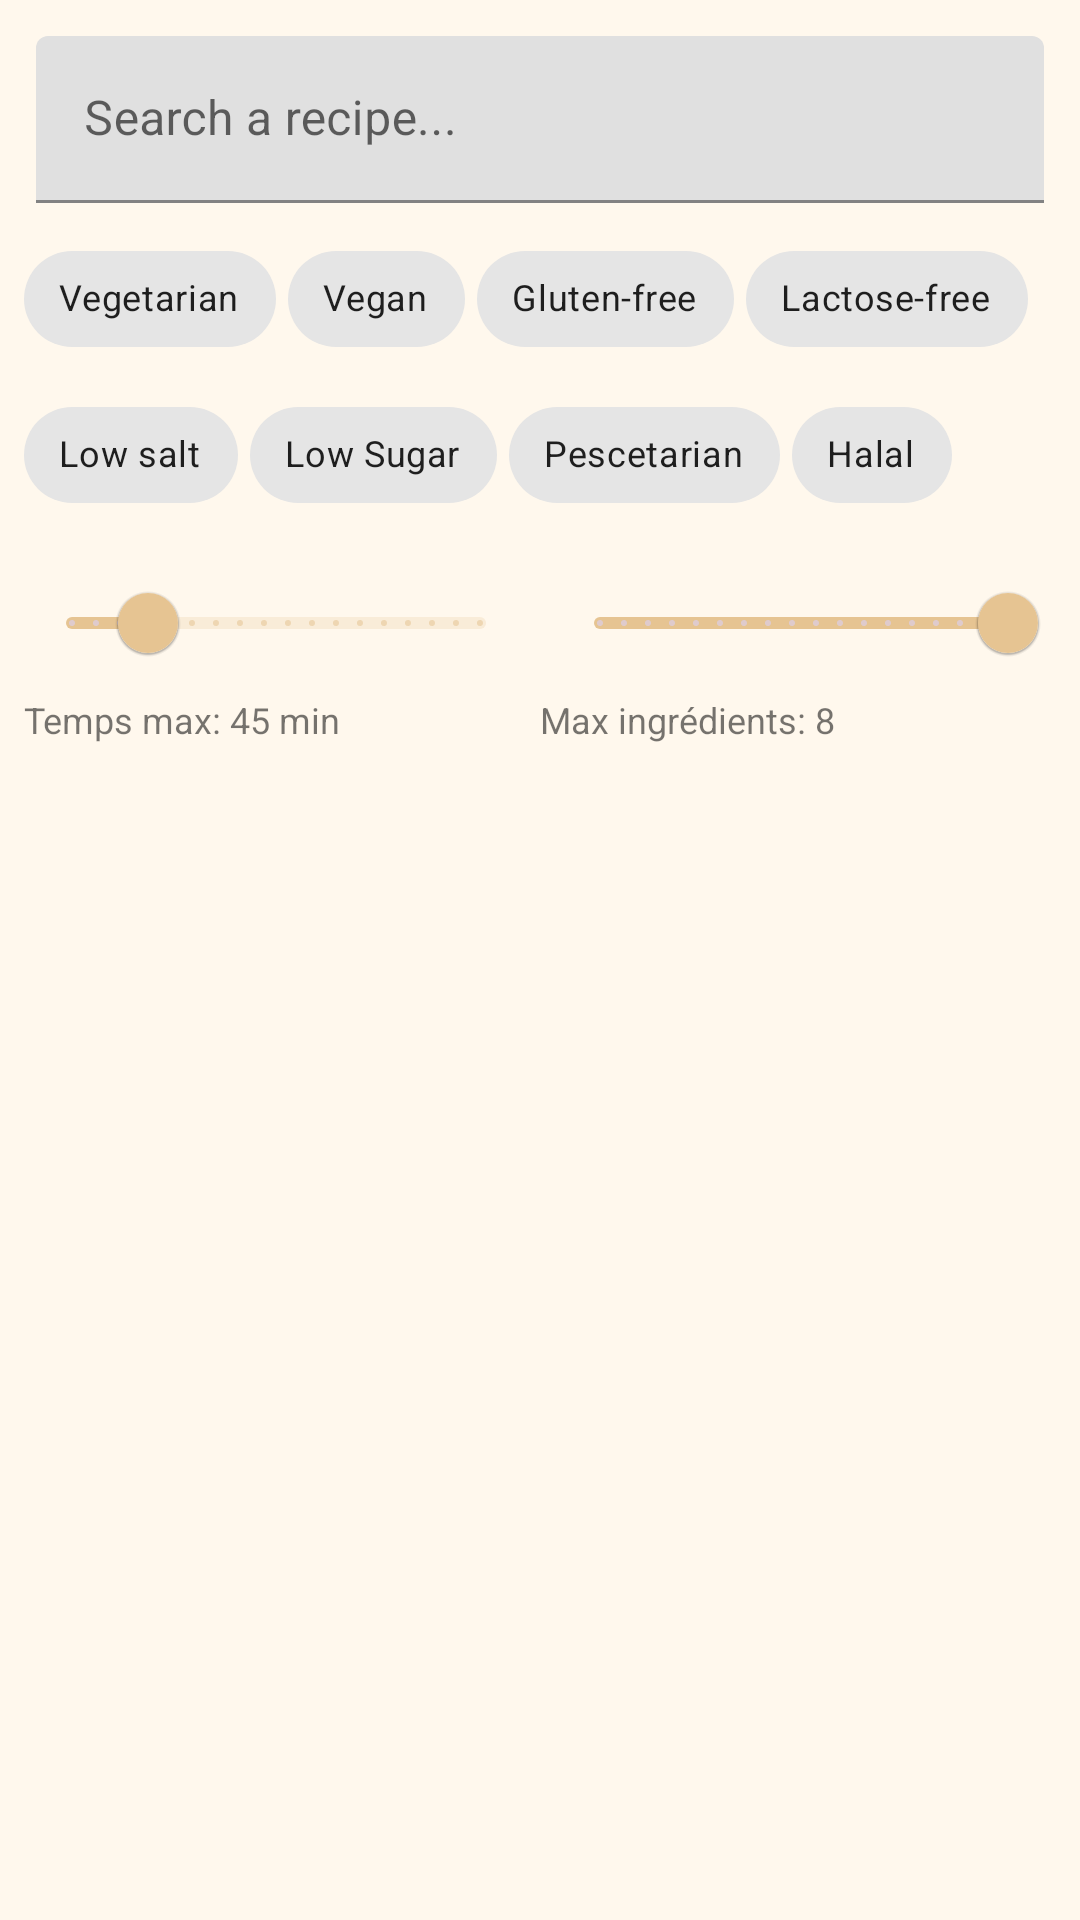

The Android layout XML behind this screen, and the referenced resources:
<!-- AndroidManifest.xml: application theme Theme.Cooksmart -->
<!-- res/layout/fragment_search.xml -->
<?xml version="1.0" encoding="utf-8"?>
<LinearLayout xmlns:android="http://schemas.android.com/apk/res/android"
    xmlns:app="http://schemas.android.com/apk/res-auto"
    android:layout_width="match_parent"
    android:layout_height="wrap_content"
    android:orientation="vertical"
    android:padding="8dp"
    android:paddingBottom="96dp">

    
    <com.google.android.material.textfield.TextInputLayout
        android:layout_width="match_parent"
        android:layout_height="wrap_content"
        android:layout_marginHorizontal="4dp"
        android:layout_marginVertical="4dp"
        android:hint="@string/search_recipe_hint">

        <com.google.android.material.textfield.TextInputEditText
            android:id="@+id/editSearch"
            android:layout_width="match_parent"
            android:layout_height="wrap_content"
            android:imeOptions="actionSearch" />
    </com.google.android.material.textfield.TextInputLayout>

    
    <com.google.android.material.chip.ChipGroup
        android:id="@+id/chipGroupFilters"
        android:layout_width="wrap_content"
        android:layout_height="wrap_content"
        android:layout_marginVertical="4dp"
        app:singleLine="false"
        app:singleSelection="false"
        app:chipSpacingHorizontal="4dp"
        app:chipSpacingVertical="4dp">

        <com.google.android.material.chip.Chip
            android:id="@+id/chipVegetarian"
            style="@style/Widget.MaterialComponents.Chip.Filter"
            android:layout_width="wrap_content"
            android:layout_height="wrap_content"
            android:textSize="12sp"
            android:text="@string/vegetarian" />

        <com.google.android.material.chip.Chip
            android:id="@+id/chipVegan"
            style="@style/Widget.MaterialComponents.Chip.Filter"
            android:layout_width="wrap_content"
            android:layout_height="wrap_content"
            android:textSize="12sp"
            android:text="@string/vegan" />

        <com.google.android.material.chip.Chip
            android:id="@+id/chipGlutenFree"
            style="@style/Widget.MaterialComponents.Chip.Filter"
            android:layout_width="wrap_content"
            android:layout_height="wrap_content"
            android:textSize="12sp"
            android:text="@string/gluten_free" />

        <com.google.android.material.chip.Chip
            android:id="@+id/chipLactoseFree"
            style="@style/Widget.MaterialComponents.Chip.Filter"
            android:layout_width="wrap_content"
            android:layout_height="wrap_content"
            android:textSize="12sp"
            android:text="@string/lactose_free" />

        <com.google.android.material.chip.Chip
            android:id="@+id/chipLowSalt"
            style="@style/Widget.MaterialComponents.Chip.Filter"
            android:layout_width="wrap_content"
            android:layout_height="wrap_content"
            android:textSize="12sp"
            android:text="@string/low_salt" />

        <com.google.android.material.chip.Chip
            android:id="@+id/chipLowSugar"
            style="@style/Widget.MaterialComponents.Chip.Filter"
            android:layout_width="wrap_content"
            android:layout_height="wrap_content"
            android:textSize="12sp"
            android:text="@string/low_sugar" />

        <com.google.android.material.chip.Chip
            android:id="@+id/chipPescetarian"
            style="@style/Widget.MaterialComponents.Chip.Filter"
            android:layout_width="wrap_content"
            android:layout_height="wrap_content"
            android:textSize="12sp"
            android:text="@string/pescetarian" />

        <com.google.android.material.chip.Chip
            android:id="@+id/chipHalal"
            style="@style/Widget.MaterialComponents.Chip.Filter"
            android:layout_width="wrap_content"
            android:layout_height="wrap_content"
            android:textSize="12sp"
            android:text="@string/halal" />

    </com.google.android.material.chip.ChipGroup>

    
    <LinearLayout
        android:layout_width="match_parent"
        android:layout_height="wrap_content"
        android:orientation="horizontal"
        android:layout_marginTop="4dp">

        <LinearLayout
            android:layout_width="0dp"
            android:layout_height="wrap_content"
            android:layout_weight="1"
            android:orientation="vertical">

            <com.google.android.material.slider.Slider
                android:id="@+id/sliderDuration"
                android:layout_width="match_parent"
                android:layout_height="wrap_content"
                android:layout_marginEnd="4dp"
                android:stepSize="5"
                android:value="60"
                android:valueFrom="5"
                android:valueTo="300" />

            <TextView
                android:id="@+id/textDurationFilter"
                android:layout_width="wrap_content"
                android:layout_height="wrap_content"
                android:textSize="12sp"
                android:text="Temps max: 45 min" />
        </LinearLayout>

        <LinearLayout
            android:layout_width="0dp"
            android:layout_height="wrap_content"
            android:layout_weight="1"
            android:orientation="vertical">

            <com.google.android.material.slider.Slider
                android:id="@+id/sliderIngredients"
                android:layout_width="match_parent"
                android:layout_height="wrap_content"
                android:layout_marginStart="4dp"
                android:stepSize="1"
                android:value="20"
                android:valueFrom="1"
                android:valueTo="20" />

            <TextView
                android:id="@+id/textNbIngredients"
                android:layout_width="wrap_content"
                android:layout_height="wrap_content"
                android:textSize="12sp"
                android:text="Max ingrédients: 8" />
        </LinearLayout>
    </LinearLayout>

    
    <androidx.recyclerview.widget.RecyclerView
        android:id="@+id/rvSearchResults"
        android:layout_width="match_parent"
        android:layout_height="wrap_content"
        android:layout_marginTop="4dp"
        android:paddingBottom="4dp"
        app:layoutManager="androidx.recyclerview.widget.GridLayoutManager" />

</LinearLayout>
<!-- resources referenced by this layout -->
<resources>
  <string name="gluten_free">Gluten-free</string>
  <string name="halal">Halal</string>
  <string name="lactose_free">Lactose-free</string>
  <string name="low_salt">Low salt</string>
  <string name="low_sugar">Low Sugar</string>
  <string name="pescetarian">Pescetarian</string>
  <string name="search_recipe_hint">Search a recipe...</string>
  <string name="vegan">Vegan</string>
  <string name="vegetarian">Vegetarian</string>
  <style name="Theme.Cooksmart" parent="Theme.MaterialComponents.DayNight.NoActionBar">
          <item name="windowActionBar">false</item>
          <item name="windowNoTitle">true</item>
  
          <item name="colorPrimary">@color/colorPrimary</item>
          <item name="colorPrimaryVariant">@color/colorPrimaryVariant</item>
          <item name="colorOnPrimary">@color/colorOnPrimary</item>
  
          
          <item name="colorSecondary">@color/colorSecondary</item>
          <item name="colorSecondaryVariant">@color/colorSecondaryVariant</item>
          <item name="colorOnSecondary">@color/colorSecondary</item>  
  
          
          <item name="android:colorBackground">@color/colorBackground</item>
  
          <item name="android:button">@color/colorButton</item>
  
          
          <item name="bottomNavigationStyle">@style/Widget.CookSmart.BottomNavigationView</item>
      </style>
  <color name="colorPrimary">#E6C492</color>
  <color name="colorPrimaryVariant">#E6E6FA</color>
  <color name="colorOnPrimary">#D9D0FF</color>
  <color name="colorSecondary">#FFECB3</color>
  <color name="colorSecondaryVariant">#FFCCBC</color>
  <color name="colorBackground">#FFF8ED</color>
  <color name="colorButton">#E6C492</color>
  <style name="Widget.CookSmart.BottomNavigationView" parent="Widget.MaterialComponents.BottomNavigationView">
          <item name="itemBackground">@color/bottomNavColor</item>
          <item name="itemTextColor">@color/bottom_nav_color_selector</item>
          <item name="itemIconTint">@color/bottom_nav_color_selector</item>
      </style>
  <color name="bottomNavColor">#FFE4BA</color>
</resources>
